Image classification data set "MSTAR-10" (Naelbest/mstar_with_machine_learning on GitHub). Class labels (6): BMP-2 infantry fighting vehicle, BRDM-2 armored scout vehicle, BTR-60 armored personnel carrier, BTR-70 armored personnel carrier, ZIL-131 military truck, ZSU-23-4 self-propelled anti-aircraft gun.

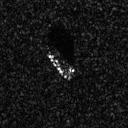
Label: BTR-60 armored personnel carrier

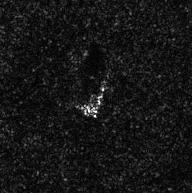
Label: ZIL-131 military truck

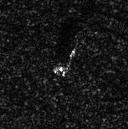
Label: BRDM-2 armored scout vehicle

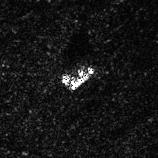
Label: ZSU-23-4 self-propelled anti-aircraft gun

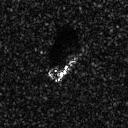
Label: BMP-2 infantry fighting vehicle

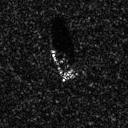
Label: BTR-70 armored personnel carrier
